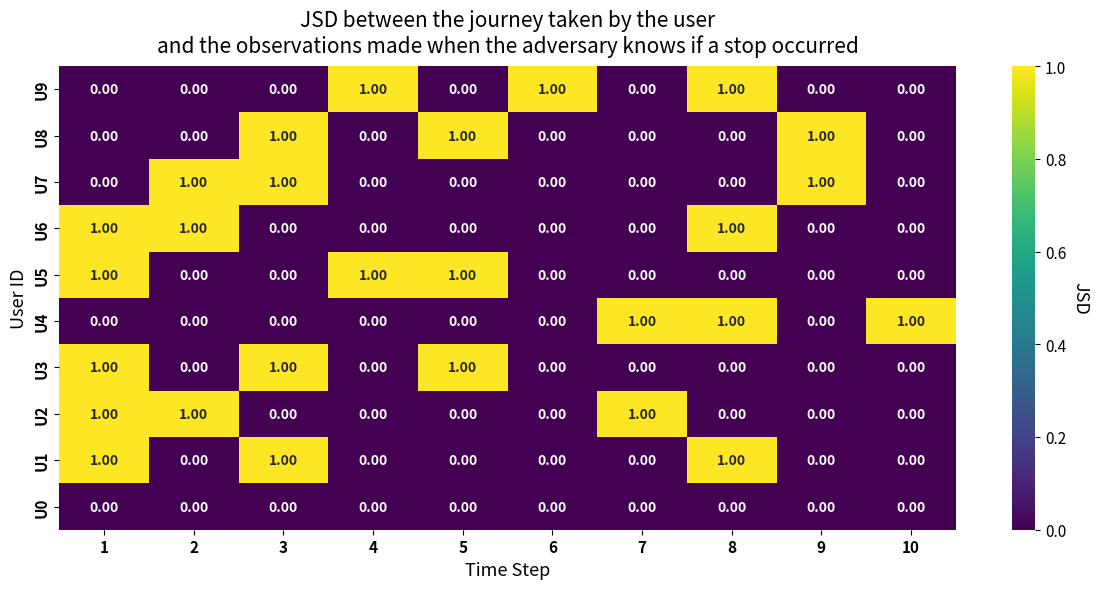
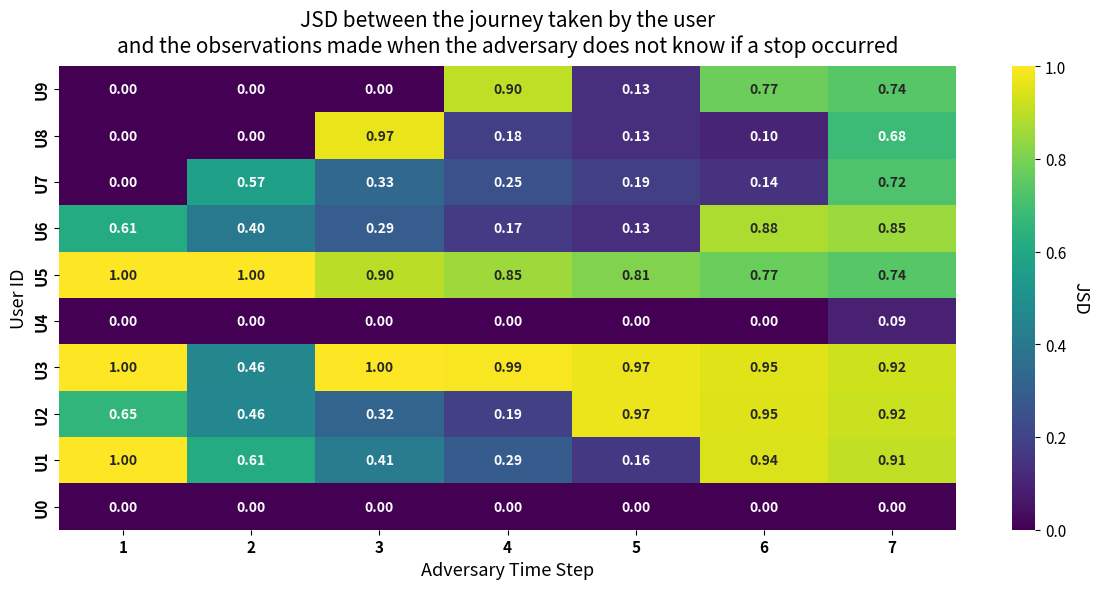
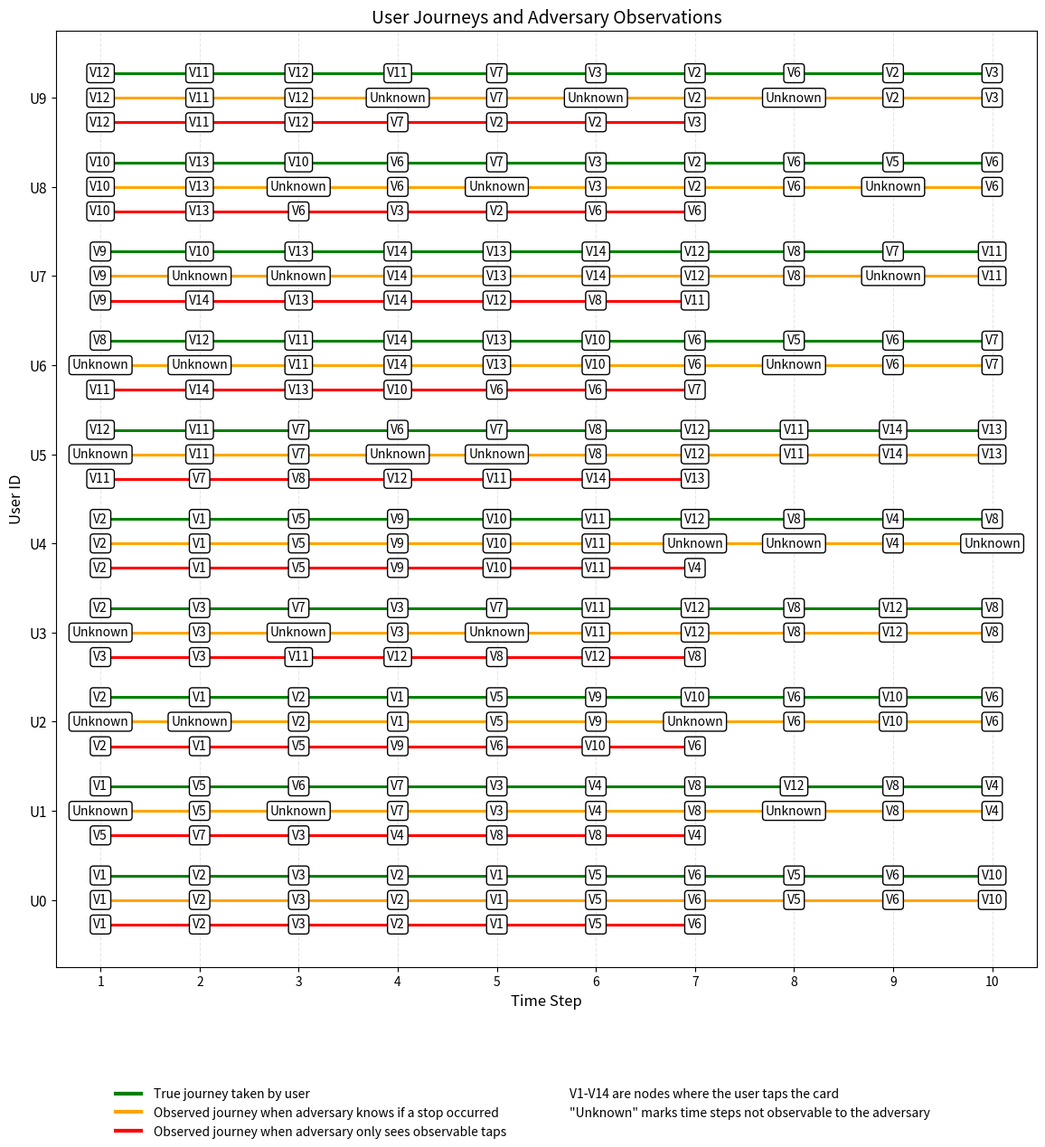

Write the Python code that produced these figures, in order.
# -*- coding: utf-8 -*-

# Final Unified Simulation – JSD for Unobservable + Attacker Observable + Combined Path Figure

import numpy as np
import matplotlib.pyplot as plt
import seaborn as sns
import networkx as nx
import copy
from collections import Counter
from scipy.spatial.distance import jensenshannon
from matplotlib.lines import Line2D

from pprint import pprint

# ---------- Font size constants (aligned with card-swap heatmap) ----------
TITLE_FONTSIZE  = 15   # heatmap titles
LABEL_FONTSIZE  = 13   # axis labels
TICK_FONTSIZE   = 11   # tick labels
CELL_FONTSIZE   = 10   # numbers inside heatmap cells
LEGEND_FONTSIZE = 10   # legend text size

# --- Setup ---
rng = np.random.default_rng()  # fixed seed for consistency
NUM_USERS = 10
JOURNEY_LENGTH = 10
NUM_EXPERIMENTS = 10000
nodes = [f"V{i}" for i in range(1, 15)]

# --- Graph setup ---
edges = [
    ("V1", "V2"), ("V1", "V5"),
    ("V2", "V1"), ("V2", "V3"), ("V2", "V6"),
    ("V3", "V2"), ("V3", "V4"), ("V3", "V7"),
    ("V4", "V3"), ("V4", "V8"),
    ("V5", "V6"), ("V5", "V9"),
    ("V6", "V5"), ("V6", "V2"), ("V6", "V7"), ("V6", "V10"),
    ("V7", "V6"), ("V7", "V3"), ("V7", "V8"), ("V7", "V11"),
    ("V8", "V7"), ("V8", "V4"), ("V8", "V12"),
    ("V9", "V10"),
    ("V10", "V6"), ("V10", "V9"), ("V10", "V11"), ("V10", "V13"),
    ("V11", "V10"), ("V11", "V7"), ("V11", "V12"), ("V11", "V14"),
    ("V12", "V8"), ("V12", "V11"),
    ("V13", "V10"), ("V13", "V14"),
    ("V14", "V11"), ("V14", "V13"), ("V14", "V12")
]
G = nx.DiGraph()
G.add_nodes_from(nodes)
G.add_edges_from(edges)

# --- Start locations ---
def make_user_starts():
    # U0..U1 at V1, U2..U4 at V2, others random
    return ({i: "V1" for i in range(2)} |
            {i: "V2" for i in range(2, 5)} |
            {i: rng.choice(nodes) for i in range(5, 10)})

USER_START_LOCATION = make_user_starts()

print("Start locations")
print(USER_START_LOCATION)

# --- Journey simulation ---
def decide_stop(uid, t, current: str) -> str:
    neighbours = list(G.successors(current))
    if not neighbours:
        neighbours = [n for n in nodes if n != current]
    return rng.choice(neighbours)

def simulate_journeys() -> list[list[str]]:
    journeys: list[list[str]] = []
    for uid in range(NUM_USERS):
        path = [USER_START_LOCATION[uid]]
        current = path[0]
        for t in range(1, JOURNEY_LENGTH):
            current = decide_stop(uid, t, current)
            path.append(current)
        journeys.append(path)
    return journeys

# --- Run base simulation for visualisation (single run) ---
true_journeys = simulate_journeys()

print("True journeys")
pprint(true_journeys)

# --- Observability mask ---
observability_mask = np.full((NUM_USERS, JOURNEY_LENGTH), True, dtype=bool)

for uid in range(NUM_USERS):
    # user 0 fully observable, so skip it
    if uid == 0:
        continue

    hidden = rng.choice(JOURNEY_LENGTH, size=3, replace=False)

    print(uid, hidden)

    observability_mask[uid, hidden] = False

print(observability_mask)

# --- Masked journeys (for visualisation only, using "Unknown") ---
masked_journeys_visual = copy.deepcopy(true_journeys)
for uid in range(NUM_USERS):
    for t in range(JOURNEY_LENGTH):
        if not observability_mask[uid, t]:
            masked_journeys_visual[uid][t] = "Unknown"

# --- Full experiments (for distributions) ---
def simulate_full_experiments():
    return [simulate_journeys() for _ in range(NUM_EXPERIMENTS)]

journeys_full = simulate_full_experiments()

# --- Masked version for unobservable JSD (random replacement) ---
def simulate_masked_for_jsd(journeys_full, obs_mask) -> list[list[list[str]]]:
    """Random replacement for hidden steps for statistical masking."""
    journeys_masked = copy.deepcopy(journeys_full)
    for exp in journeys_masked:
        for uid in range(NUM_USERS):
            if uid == 0:
                continue

            for t in range(JOURNEY_LENGTH):
                if not obs_mask[uid, t]:
                    exp[uid][t] = "Unknown"  # rng.choice(nodes)
    return journeys_masked

journeys_masked = simulate_masked_for_jsd(journeys_full, observability_mask)

# --- Counting and prob conversion helpers ---
def journeys_to_counts_full(journeys: list[list[list[str]]]) -> list[list[Counter[str]]]:
    """Counts for full-length (JOURNEY_LENGTH) journeys."""
    users_dist = [
        [
            Counter({n: 0 for n in nodes + ["Unknown"]})
            for _ in range(JOURNEY_LENGTH)
        ]
        for _ in range(NUM_USERS)
    ]
    for experiment in journeys:
        for uid, path in enumerate(experiment):
            for t, node in enumerate(path):
                users_dist[uid][t][node] += 1
    return users_dist

def counts_to_probs(counts: list[list[Counter[str]]]) -> list[list[dict[str, float]]]:
    return [
        [
            {k: v / NUM_EXPERIMENTS for k, v in counter.items()}
            for counter in user
        ]
        for user in counts
    ]

# --- True and unobservable (random-mask) distributions ---
dist_full   = counts_to_probs(journeys_to_counts_full(journeys_full))
dist_masked = counts_to_probs(journeys_to_counts_full(journeys_masked))

# --- JSD matrix for unobservable model (original one) ---
jsd_unobs = np.full((NUM_USERS, JOURNEY_LENGTH), np.nan)
for uid in range(NUM_USERS):
    for t in range(JOURNEY_LENGTH):
        p = np.array(list(dist_full[uid][t].values()))
        q = np.array(list(dist_masked[uid][t].values()))

        assert np.isclose(p.sum(), 1.0), f"Bad p {uid} {t} {p.sum()} {p}"
        assert np.isclose(q.sum(), 1.0), f"Bad q {uid} {t} {q.sum()} {q}"

        print(uid, t)
        print("p", p)
        print("q", q)

        jsd_unobs[uid, t] = jensenshannon(p, q, base=2)

print(jsd_unobs)

#  FIGURE 1: JSD HEATMAP – True vs Unobservable (random mask)

plt.figure(figsize=(12, 6))
ax1 = sns.heatmap(
    jsd_unobs,
    annot=True,
    fmt=".2f",
    cmap="viridis",
    annot_kws={"fontsize": CELL_FONTSIZE, "fontweight": "bold"},
    cbar_kws={'label': 'JSD'}
)

ax1.set_title(
    "JSD between the journey taken by the user\n"
    "and the observations made when the adversary knows if a stop occurred",
    fontsize=TITLE_FONTSIZE,
    pad=10
)
ax1.set_xlabel("Time Step", fontsize=LABEL_FONTSIZE)
ax1.set_ylabel("User ID", fontsize=LABEL_FONTSIZE)

ax1.set_xticks(np.arange(JOURNEY_LENGTH) + 0.5)
ax1.set_xticklabels(
    np.arange(1, JOURNEY_LENGTH + 1),
    fontsize=TICK_FONTSIZE,
    fontweight='bold'
)

ax1.set_yticks(np.arange(NUM_USERS) + 0.5)
ax1.set_yticklabels(
    [f"U{i}" for i in range(NUM_USERS)],
    fontsize=TICK_FONTSIZE,
    fontweight='bold'
)

# Colourbar font sizes (no bold for label now)
cbar1 = ax1.collections[0].colorbar
cbar1.ax.set_ylabel("JSD", rotation=-90, va="bottom",
                    fontsize=LABEL_FONTSIZE)
cbar1.ax.tick_params(labelsize=TICK_FONTSIZE)

ax1.invert_yaxis()

plt.tight_layout()
plt.savefig("jsd_unobservable_F5.pdf", bbox_inches='tight')
plt.close()


#  Build attacker observable compressed journeys (red model)
#  Attacker sees only observable steps, reindexed to 7 steps.

OBS_STEPS = JOURNEY_LENGTH - 3  # attacker effectively sees 7 time steps

def build_attacker_observable_experiments(journeys_full: list[list[list[str]]], obs_mask, obs_steps: int) -> list[list[list[str]]]:
    """
    For each experiment and user, build a compressed journey of length obs_steps:
      compressed[k] = node at the k-th observable time step.
    """
    experiments: list[list[list[str]]] = []
    for exp in journeys_full:
        attacker_exp: list[list[str]] = []
        for uid in range(NUM_USERS):

            obs_indices = np.where(obs_mask[uid])[0]

            # Check if sorted
            assert np.all(obs_indices[:-1] <= obs_indices[1:])

            # Trim extra steps
            # For example, user 0 will have no steps removed due to the mask, so we remove here.
            obs_indices = obs_indices[:obs_steps]

            compressed: list[str] = [exp[uid][t] for t in obs_indices]
            attacker_exp.append(compressed)
        experiments.append(attacker_exp)
    return experiments

attacker_experiments = build_attacker_observable_experiments(
    journeys_full, observability_mask, OBS_STEPS
)

dist_attacker = counts_to_probs(journeys_to_counts_full(attacker_experiments))

# --- JSD matrix for attacker observable model ---
jsd_attacker = np.full((NUM_USERS, OBS_STEPS), np.nan)

for uid in range(NUM_USERS):
    for k in range(OBS_STEPS):
        # True timeline distribution at time t = k
        p = np.array([dist_full[uid][k][n] for n in nodes])
        # Attacker compressed distribution at index k
        q = np.array([dist_attacker[uid][k][n] for n in nodes])

        assert np.isclose(p.sum(), 1.0), f"Bad p {uid} {k} {p.sum()} {p}"
        assert np.isclose(q.sum(), 1.0), f"Bad q {uid} {k} {q.sum()} {q}"

        print(uid, k)
        print("p", p)
        print("q", q)

        jsd_attacker[uid, k] = jensenshannon(p, q, base=2)

print(jsd_attacker)

#  FIGURE 2: JSD HEATMAP – True vs Attacker Observable (7 steps)

plt.figure(figsize=(12, 6))
ax2 = sns.heatmap(
    jsd_attacker,
    annot=True,
    fmt=".2f",
    cmap="viridis",
    annot_kws={"fontsize": CELL_FONTSIZE, "fontweight": "bold"},
    cbar_kws={'label': 'JSD'}
)

ax2.set_title(
    "JSD between the journey taken by the user\n"
    "and the observations made when the adversary does not know if a stop occurred",
    fontsize=TITLE_FONTSIZE,
    pad=10
)
ax2.set_xlabel("Adversary Time Step", fontsize=LABEL_FONTSIZE)
ax2.set_ylabel("User ID", fontsize=LABEL_FONTSIZE)

ax2.set_xticks(np.arange(OBS_STEPS) + 0.5)
ax2.set_xticklabels(
    np.arange(1, OBS_STEPS + 1),
    fontsize=TICK_FONTSIZE,
    fontweight='bold'
)

ax2.set_yticks(np.arange(NUM_USERS) + 0.5)
ax2.set_yticklabels(
    [f"U{i}" for i in range(NUM_USERS)],
    fontsize=TICK_FONTSIZE,
    fontweight='bold'
)

cbar2 = ax2.collections[0].colorbar
cbar2.ax.set_ylabel("JSD", rotation=-90, va="bottom",
                    fontsize=LABEL_FONTSIZE)
cbar2.ax.tick_params(labelsize=TICK_FONTSIZE)

ax2.invert_yaxis()

plt.tight_layout()
plt.savefig("jsd_Adversary_observable_F5.pdf", bbox_inches='tight')
plt.close()


#  FIGURE 3: COMBINED PATH VIEW (true / masked / attacker-visible)

fig, ax3 = plt.subplots(figsize=(14, 14))

# Within-user spacing
LAYER_GAP = 1.1
ROW_SPACE = 4.0

y_centres = []
user_labels = []

for uid in range(NUM_USERS):
    y_red    = uid * ROW_SPACE
    y_orange = y_red + LAYER_GAP
    y_green  = y_red + 2 * LAYER_GAP

    x_vals = np.arange(1, JOURNEY_LENGTH + 1)
    y_centres.append((y_green + y_red) / 2.0)
    user_labels.append(f"U{uid}")

    # TRUE PATH (GREEN)
    ax3.plot(x_vals, [y_green] * JOURNEY_LENGTH, color='green', linewidth=2.2)
    for t in range(JOURNEY_LENGTH):
        ax3.text(
            x_vals[t], y_green,
            true_journeys[uid][t],
            ha='center', va='center',
            fontsize=10, color='black',
            bbox=dict(boxstyle="round,pad=0.25", edgecolor='black', facecolor='white')
        )

    # OBS-KNOWN PATH (ORANGE)
    ax3.plot(x_vals, [y_orange] * JOURNEY_LENGTH, color='orange', linewidth=2.2)
    for t in range(JOURNEY_LENGTH):
        ax3.text(
            x_vals[t], y_orange,
            masked_journeys_visual[uid][t],
            ha='center', va='center',
            fontsize=10, color='black',
            bbox=dict(boxstyle="round,pad=0.25", edgecolor='black', facecolor='white')
        )

    # ATTACKER OBSERVABLE (RED)
    obs_indices = np.where(observability_mask[uid])[0]
    obs_indices = np.sort(obs_indices)[:OBS_STEPS]
    if len(obs_indices) > 1:
        obs_x = np.arange(1, len(obs_indices) + 1)
        ax3.plot(obs_x, [y_red] * len(obs_x), color='red', linewidth=2.2)
        for k, t in enumerate(obs_indices):
            ax3.text(
                obs_x[k], y_red,
                true_journeys[uid][t],
                ha='center', va='center',
                fontsize=10, color='black',
                bbox=dict(boxstyle="round,pad=0.25", edgecolor='black', facecolor='white')
            )

# Axis labels (already non-bold)
ax3.set_xticks(np.arange(1, JOURNEY_LENGTH + 1))
ax3.set_xlabel("Time Step", fontsize=12)

ax3.set_yticks(y_centres)
ax3.set_yticklabels(user_labels, fontsize=11)
ax3.set_ylabel("User ID", fontsize=12)

ax3.set_title("User Journeys and Adversary Observations", fontsize=14, pad=6)

ax3.grid(True, linestyle='--', axis='x', alpha=0.3)

# ---- Legend (inside, small gap, bold text) ----
legend_lines = [
    ("green",  "True journey taken by user"),
    ("orange", "Observed journey when adversary knows if a stop occurred"),
    ("red",    "Observed journey when adversary only sees observable taps"),
]

line_handles = [Line2D([0], [0], color=c, linewidth=3) for c,_ in legend_lines]
line_labels  = [txt for _,txt in legend_lines]

extra_handles = [Line2D([], [], linestyle='None'),
                 Line2D([], [], linestyle='None')]
extra_labels = [
    "V1-V14 are nodes where the user taps the card",
    '"Unknown" marks time steps not observable to the adversary'
]

leg = fig.legend(
    line_handles + extra_handles,
    line_labels + extra_labels,
    loc='lower center',
    ncol=2,
    fontsize=LEGEND_FONTSIZE,
    frameon=False,
    handletextpad=1,
    labelspacing=0.5,
    borderpad=0.2
)

plt.subplots_adjust(bottom=0.14)   # tighter gap to the legend
plt.savefig("Journeys_F5.pdf", bbox_inches='tight')
plt.close()

print("\nGenerated figures:")
print("   - jsd_unobservable_F5.pdf")
print("   - jsd_Adversary_observable_F5.pdf")
print("   - Journeys_F5.pdf")
